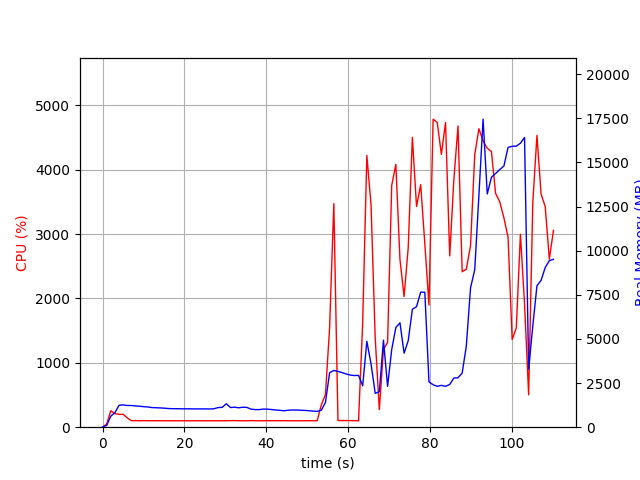

Values plotted in this chart, from the file beside it:
elapsed_time, nproc, cpu, mem_real, mem_virtual
4.38690185546875e-05, 1, 0.0, 10.84, 3192
1.007, 1, 48.7, 99.03, 765.3
2.014, 1, 255.1, 624.8, 4761
3.022, 1, 211.4, 824.6, 5015
4.03, 1, 199.5, 1243, 5431
5.037, 1, 200.4, 1264, 5431
6.045, 1, 144.9, 1231, 5431
7.053, 1, 100.2, 1230, 5431
8.06, 1, 102.3, 1205, 5431
9.066, 1, 99.3, 1188, 5431
10.07, 1, 102.3, 1162, 5431
11.08, 1, 100.3, 1147, 5431
12.09, 1, 100.1, 1112, 5431
13.1, 1, 101.1, 1103, 5431
14.11, 1, 100.2, 1092, 5431
15.11, 1, 100.2, 1079, 5431
16.12, 1, 101.0, 1057, 5431
17.13, 1, 99.2, 1049, 5431
18.14, 1, 100.1, 1049, 5431
19.15, 1, 100.1, 1041, 5431
20.16, 1, 100.1, 1041, 5431
21.17, 1, 99.2, 1041, 5431
22.18, 1, 100.2, 1037, 5431
23.18, 1, 100.1, 1037, 5431
24.19, 1, 100.1, 1037, 5431
25.2, 1, 99.1, 1037, 5431
26.21, 1, 100.2, 1034, 5431
27.22, 1, 100.1, 1042, 5431
28.23, 1, 100.1, 1113, 5431
29.24, 1, 99.9, 1124, 5431
30.25, 1, 100.1, 1329, 5591
31.26, 1, 101.9, 1114, 5591
32.27, 1, 102.1, 1134, 5591
33.28, 1, 100.9, 1100, 5591
34.29, 1, 99.9, 1133, 5591
35.3, 1, 100.0, 1120, 5591
36.31, 1, 103.0, 1022, 5591
37.32, 1, 99.9, 998.2, 5591
38.33, 1, 100.1, 997.4, 5591
39.34, 1, 100.9, 1028, 5591
40.35, 1, 100.9, 1021, 5591
41.36, 1, 101.0, 1000, 5591
42.37, 1, 101.1, 974.7, 5591
43.38, 1, 100.1, 952.7, 5591
44.39, 1, 102.0, 931.8, 5591
45.4, 1, 100.1, 962.5, 5591
46.41, 1, 100.0, 973, 5591
47.42, 1, 100.0, 972.3, 5591
48.43, 1, 100.0, 960.2, 5591
49.44, 1, 100.1, 952.1, 5591
50.45, 1, 101.0, 932.6, 5591
51.46, 1, 100.1, 912.9, 5591
52.47, 1, 101.1, 895, 5591
53.48, 1, 346.6, 965.5, 5694
54.49, 1, 508.4, 1401, 7678
55.5, 1, 1545, 3086, 12464
56.53, 1, 3474, 3215, 12658
57.54, 1, 103.3, 3161, 12658
58.55, 1, 103.2, 3094, 12658
59.56, 1, 103.2, 3017, 12658
... 50 more rows
